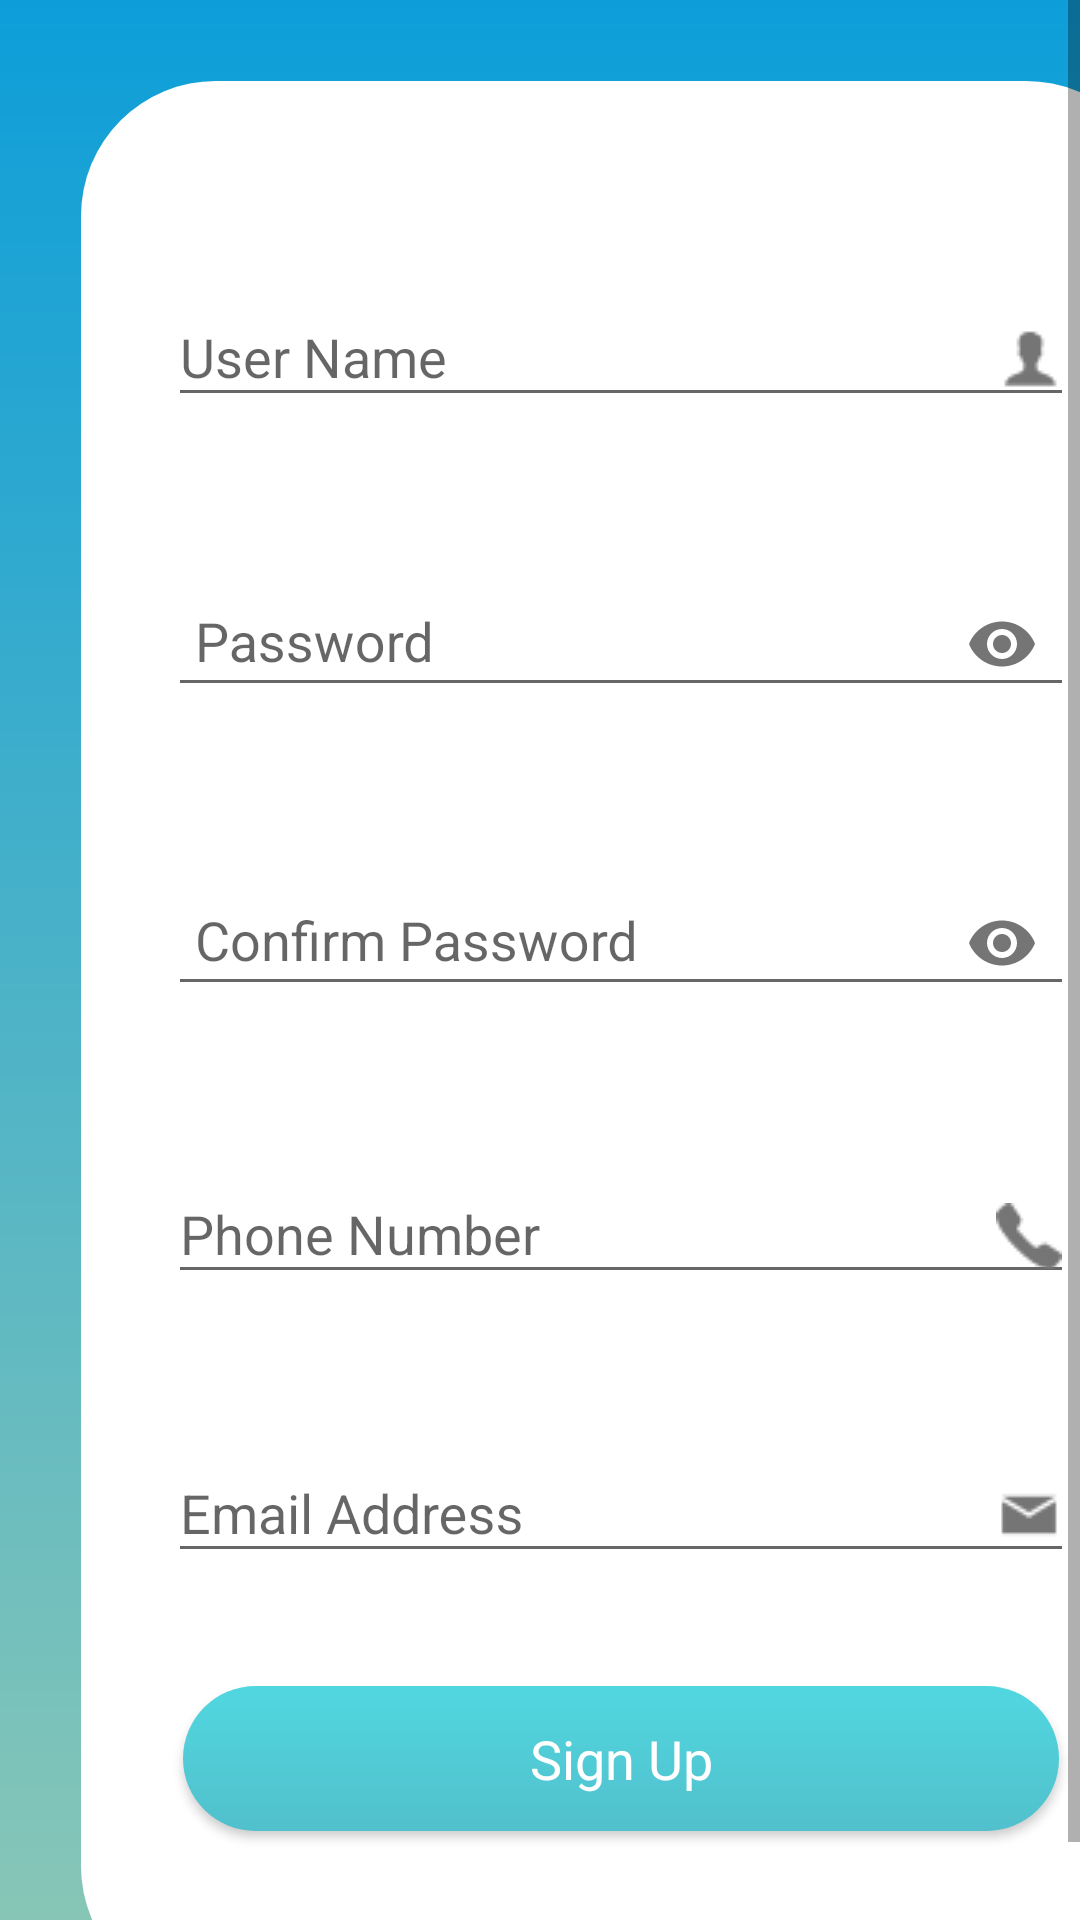

This screen was rendered from an Android layout file. Write that file and the resources it references.
<!-- AndroidManifest.xml: application theme AppTheme -->
<!-- res/layout/sign_up.xml -->
<?xml version="1.0" encoding="utf-8"?>

<ScrollView xmlns:android="http://schemas.android.com/apk/res/android"
            xmlns:app="http://schemas.android.com/apk/res-auto"
            xmlns:tools="http://schemas.android.com/tools"
            android:layout_width="match_parent"
            android:layout_height="match_parent"
            android:background="@drawable/main_bg"
            tools:context=".sign_up"
            android:fillViewport="true"
            android:layout_centerInParent="true">

	<RelativeLayout
			android:layout_width="match_parent"
			android:layout_height="wrap_content"
			android:layout_margin="27dp"
			android:background="@drawable/borderradius2"
			android:orientation="vertical"
			android:padding="24dp"
			android:layout_marginBottom="?attr/actionBarSize">

		<android.support.constraint.ConstraintLayout
				android:layout_width="match_parent"
				android:layout_height="match_parent"
				android:layout_centerInParent="true">

			<android.support.design.widget.TextInputLayout
					android:id="@+id/user_name"
					android:layout_width="match_parent"
					android:layout_height="wrap_content"
					android:layout_marginTop="8dp"
					android:padding="5dp"
					app:layout_constraintBottom_toTopOf="@+id/p_word"
					app:layout_constraintLeft_toLeftOf="parent"
					app:layout_constraintRight_toRightOf="parent"
					app:layout_constraintTop_toTopOf="parent">

				<android.support.design.widget.TextInputEditText
						android:id="@+id/username"
						android:layout_width="match_parent"
						android:layout_height="wrap_content"
						android:hint="@string/user_name"
						android:inputType="text"
						android:drawableEnd="@drawable/username_icon"/>
			</android.support.design.widget.TextInputLayout>

			<android.support.design.widget.TextInputLayout
					android:id="@+id/p_word"
					android:layout_width="match_parent"
					android:layout_height="wrap_content"
					android:layout_below="@id/user_name"
					android:layout_centerInParent="true"
					android:layout_marginTop="8dp"
					android:focusable="true"
					android:focusableInTouchMode="true"
					android:padding="5dp"
					app:passwordToggleEnabled="true"
					app:layout_constraintBottom_toTopOf="@id/c_p_word"
					app:layout_constraintLeft_toLeftOf="parent"
					app:layout_constraintRight_toRightOf="parent"
					app:layout_constraintTop_toBottomOf="@id/user_name">

				<android.support.design.widget.TextInputEditText
						android:id="@+id/pword"
						android:layout_width="match_parent"
						android:layout_height="wrap_content"
						android:hint="@string/p_word"
						android:inputType="textPassword"
						android:maxEms="10"
						android:maxLines="1"
						android:padding="9dp"
						android:textColorLink="#2BA9D1"/>
			</android.support.design.widget.TextInputLayout>

			<android.support.design.widget.TextInputLayout
					android:id="@+id/c_p_word"
					android:layout_width="match_parent"
					android:layout_height="wrap_content"
					android:layout_below="@id/p_word"
					android:layout_centerInParent="true"
					android:layout_marginTop="8dp"
					android:focusable="true"
					android:focusableInTouchMode="true"
					android:padding="5dp"
					app:passwordToggleEnabled="true"
					app:layout_constraintBottom_toTopOf="@id/phone_num"
					app:layout_constraintLeft_toLeftOf="parent"
					app:layout_constraintRight_toRightOf="parent"
					app:layout_constraintTop_toBottomOf="@id/p_word">

				<android.support.design.widget.TextInputEditText
						android:id="@+id/c_pword"
						android:layout_width="match_parent"
						android:layout_height="wrap_content"
						android:hint="@string/confirm_password"
						android:inputType="textPassword"
						android:maxEms="10"
						android:maxLines="1"
						android:padding="9dp"
						android:textColorLink="#2BA9D1"/>
			</android.support.design.widget.TextInputLayout>

			<android.support.design.widget.TextInputLayout
					android:id="@+id/phone_num"
					android:layout_width="match_parent"
					android:layout_height="wrap_content"
					android:layout_below="@id/c_p_word"
					android:layout_marginTop="8dp"
					android:padding="5dp"
					app:layout_constraintBottom_toTopOf="@id/email"
					app:layout_constraintLeft_toLeftOf="parent"
					app:layout_constraintRight_toRightOf="parent"
					app:layout_constraintTop_toBottomOf="@id/c_p_word">

				<android.support.design.widget.TextInputEditText
						android:id="@+id/p_no"
						android:layout_width="match_parent"
						android:layout_height="wrap_content"
						android:hint="@string/phone_number"
						android:inputType="phone"
						android:drawableEnd="@drawable/phonenum_icon"/>
			</android.support.design.widget.TextInputLayout>

			<android.support.design.widget.TextInputLayout
					android:id="@+id/email"
					android:layout_width="match_parent"
					android:layout_height="wrap_content"
					android:layout_below="@id/phone_num"
					android:layout_marginTop="8dp"
					android:padding="5dp"
					app:layout_constraintBottom_toTopOf="@id/sign_in"
					app:layout_constraintLeft_toLeftOf="parent"
					app:layout_constraintRight_toRightOf="parent"
					app:layout_constraintTop_toBottomOf="@id/phone_num">

				<android.support.design.widget.TextInputEditText
						android:id="@+id/email_ad"
						android:layout_width="match_parent"
						android:layout_height="wrap_content"
						android:hint="@string/email_address"
						android:inputType="textEmailAddress"
						android:drawableEnd="@drawable/email_icon"/>
			</android.support.design.widget.TextInputLayout>

			<Button
					android:id="@+id/sign_in"
					android:layout_width="match_parent"
					android:layout_height="wrap_content"
					android:layout_below="@+id/email"
					android:layout_centerInParent="true"
					android:layout_marginStart="10dp"
					android:layout_marginTop="10dp"
					android:layout_marginEnd="10dp"
					android:layout_marginBottom="10dp"
					android:background="@drawable/borderradius"
					android:onClick="register"
					android:padding="12dp"
					android:text="@string/sign_up_btn"
					android:textAllCaps="false"
					android:textAppearance="?android:textAppearanceMedium"
					android:textColor="#fff"
					app:layout_constraintBottom_toBottomOf="parent"
					app:layout_constraintLeft_toLeftOf="parent"
					app:layout_constraintRight_toRightOf="parent"
					app:layout_constraintTop_toBottomOf="@id/email"/>
		</android.support.constraint.ConstraintLayout>
	</RelativeLayout>
</ScrollView>
<!-- resources referenced by this layout -->
<resources>
  <!-- drawable borderradius (drawable) -->
  <?xml version="1.0" encoding="utf-8"?>
  
  <shape xmlns:android="http://schemas.android.com/apk/res/android">
  	<corners android:radius="45dp"/>
  	<gradient
  			android:angle="90"
  			android:endColor="#51D7E0"
  			android:startColor="#51C0CC"/>
  </shape>
  <!-- drawable borderradius2 (drawable) -->
  <?xml version="1.0" encoding="utf-8"?>
  
  <shape xmlns:android="http://schemas.android.com/apk/res/android">
  	<corners android:radius="45dp"/>
  	<gradient
  			android:angle="90"
  			android:endColor="#fff"
  			android:startColor="#fff"/>
  </shape>
  <!-- drawable email_icon: png bitmap (drawable, 408 bytes) -->
  <!-- drawable main_bg (drawable) -->
  <?xml version="1.0" encoding="utf-8"?>
  
  <shape xmlns:android="http://schemas.android.com/apk/res/android">
  	<gradient
  			android:angle="90"
  			android:endColor="#0d9ed9"
  			android:startColor="#87c6b7"/>
  </shape>
  <!-- drawable phonenum_icon: png bitmap (drawable, 638 bytes) -->
  <!-- drawable username_icon: png bitmap (drawable, 480 bytes) -->
  <string name="confirm_password">Confirm Password</string>
  <string name="email_address">Email Address</string>
  <string name="p_word">Password</string>
  <string name="phone_number">Phone Number</string>
  <string name="sign_up_btn">Sign Up</string>
  <string name="user_name">User Name</string>
  <style name="AppTheme" parent="Theme.AppCompat.Light.NoActionBar">
  		
  		<item name="colorPrimary">@color/colorPrimary</item>
  		<item name="colorPrimaryDark">@color/colorPrimaryDark</item>
  		<item name="colorAccent">#0d9ed9</item>
  	</style>
  <color name="colorPrimary">#0d9ed9</color>
  <color name="colorPrimaryDark">#0d9ed9</color>
</resources>
